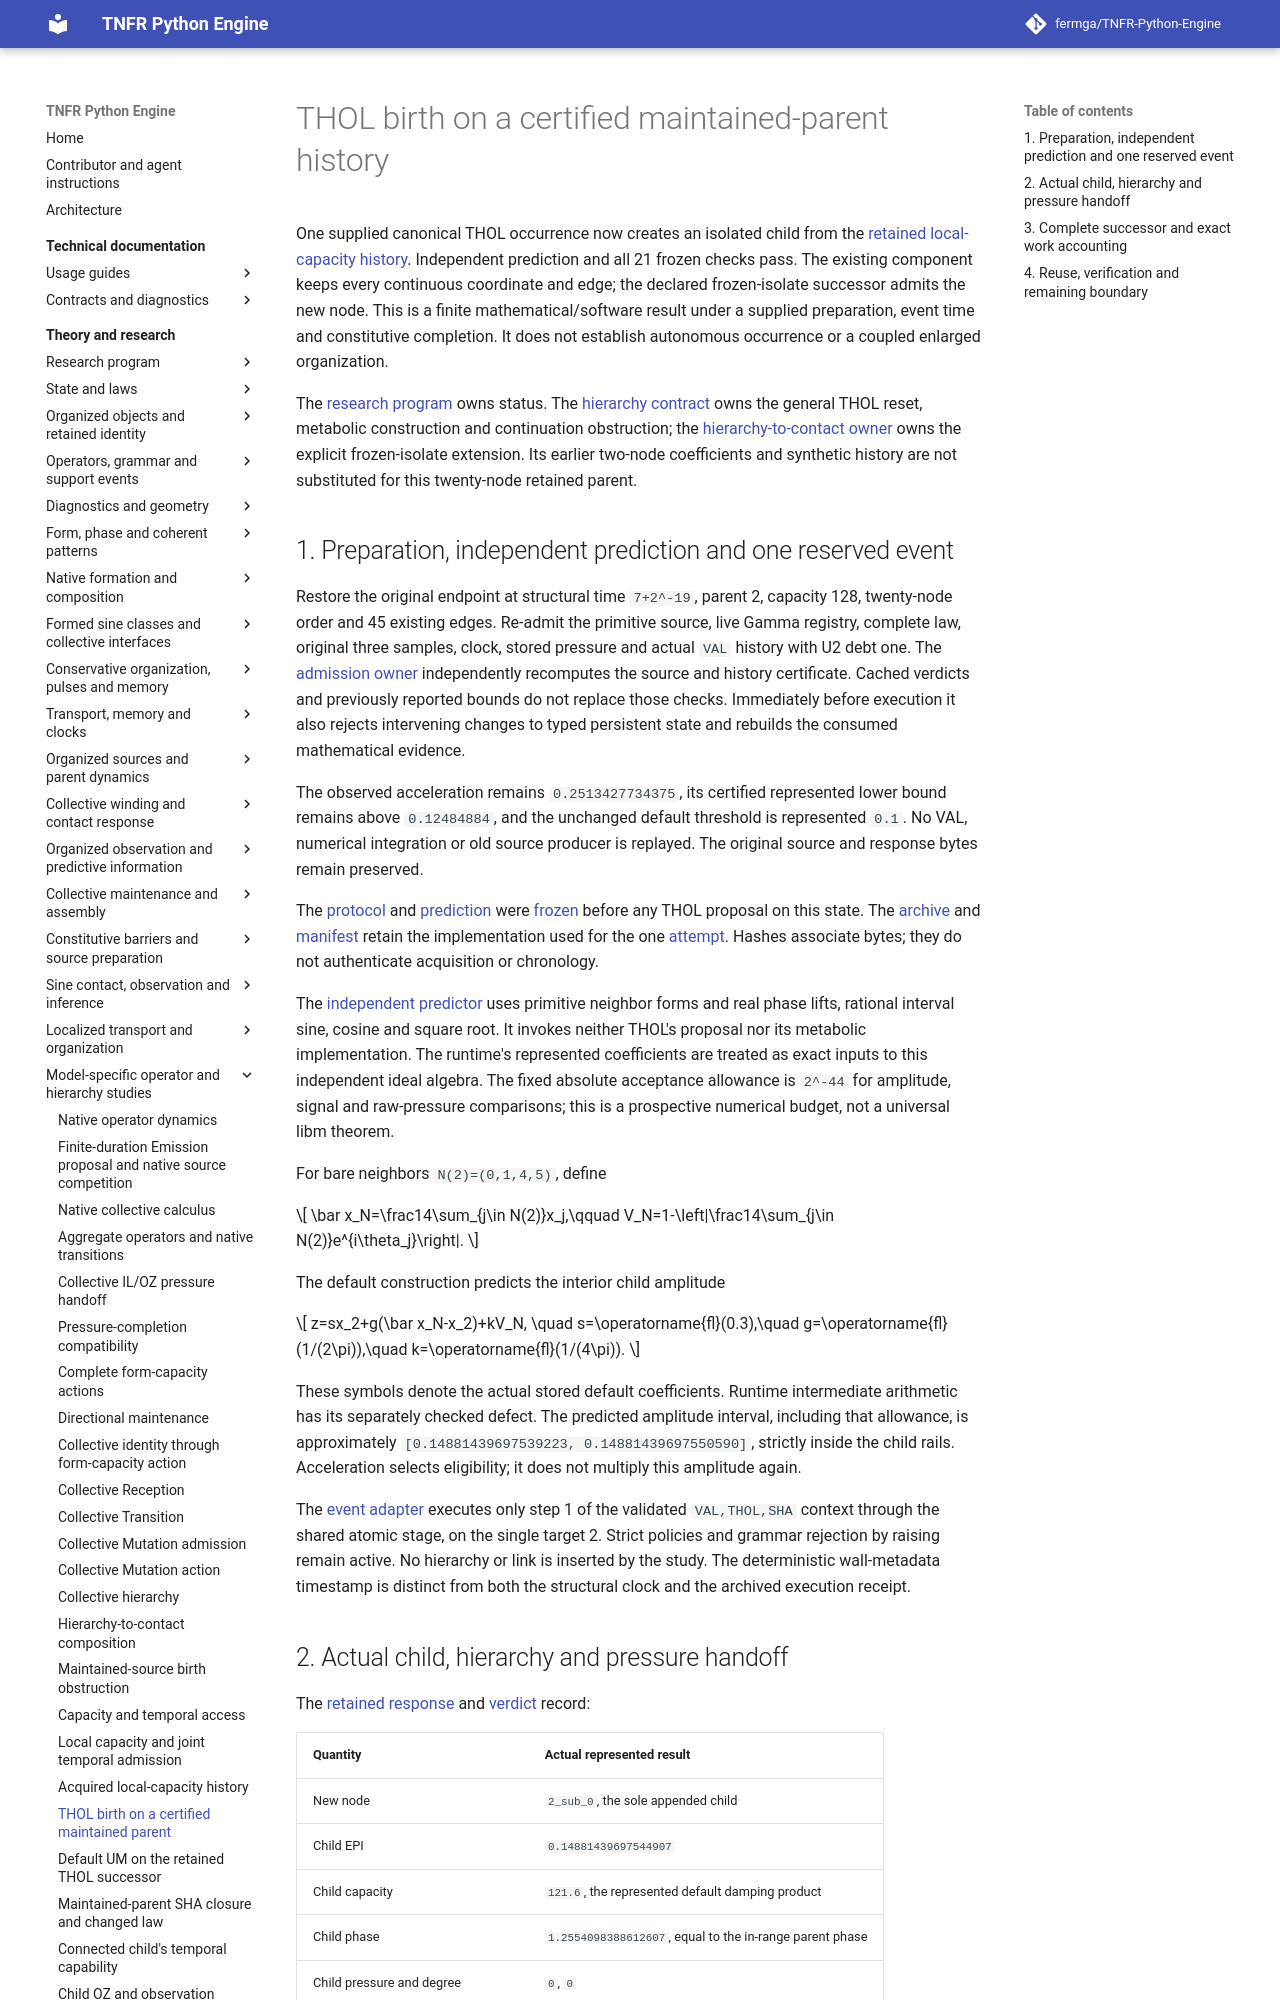

repository: fermga/TNFR-Python-Engine · page: theory/nodal/SINE_MAINTAINED_PARENT_THOL/index.html · generator: mkdocs

# THOL birth on a certified maintained-parent history

One supplied canonical THOL occurrence now creates an isolated child from
the [retained local-capacity history](SINE_LOCAL_HISTORY_ACQUISITION.md).
Independent prediction and all 21 frozen checks pass. The existing component
keeps every continuous coordinate and edge; the declared frozen-isolate
successor admits the new node. This is a finite mathematical/software result
under a supplied preparation, event time and constitutive completion. It
does not establish autonomous occurrence or a coupled enlarged organization.

The [research program](../RESEARCH_PROGRAM.md#research-current-question)
owns status. The [hierarchy contract](SINE_COLLECTIVE_HIERARCHY.md) owns the
general THOL reset, metabolic construction and continuation obstruction;
the [hierarchy-to-contact owner](SINE_HIERARCHY_CONTACT.md) owns the explicit
frozen-isolate extension. Its earlier two-node coefficients and synthetic
history are not substituted for this twenty-node retained parent.

## 1. Preparation, independent prediction and one reserved event

Restore the original endpoint at structural time `7+2^-19`, parent 2,
capacity 128, twenty-node order and 45 existing edges. Re-admit the primitive
source, live Gamma registry, complete law, original three samples, clock,
stored pressure and actual `VAL` history with U2 debt one. The
[admission owner](../../src/tnfr/research/maintained_parent_thol.py) independently
recomputes the source and history certificate. Cached verdicts and previously
reported bounds do not replace those checks. Immediately before execution it
also rejects intervening changes to typed persistent state and rebuilds the
consumed mathematical evidence.

The observed acceleration remains `0.2513427734375`, its certified represented
lower bound remains above `0.12484884`, and the unchanged default threshold
is represented `0.1`. No VAL, numerical integration or old source producer is
replayed. The original source and response bytes remain preserved.

The [protocol](https://github.com/fermga/TNFR-Python-Engine/blob/279054b8694a9bf5fd3a7e67da65847a3e36d749/docs/assets/maintained_parent_thol/protocol.json) and
[prediction](https://github.com/fermga/TNFR-Python-Engine/blob/279054b8694a9bf5fd3a7e67da65847a3e36d749/docs/assets/maintained_parent_thol/prediction.json) were
[frozen](https://github.com/fermga/TNFR-Python-Engine/blob/279054b8694a9bf5fd3a7e67da65847a3e36d749/docs/assets/maintained_parent_thol/freeze.json) before any THOL
proposal on this state. The [archive](https://github.com/fermga/TNFR-Python-Engine/blob/279054b8694a9bf5fd3a7e67da65847a3e36d749/docs/assets/maintained_parent_thol/source.zip)
and [manifest](https://github.com/fermga/TNFR-Python-Engine/blob/279054b8694a9bf5fd3a7e67da65847a3e36d749/docs/assets/maintained_parent_thol/source-manifest.json)
retain the implementation used for the one
[attempt](https://github.com/fermga/TNFR-Python-Engine/blob/279054b8694a9bf5fd3a7e67da65847a3e36d749/docs/assets/maintained_parent_thol/attempt.json). Hashes
associate bytes; they do not authenticate acquisition or chronology.

The [independent predictor](https://github.com/fermga/TNFR-Python-Engine/blob/279054b8694a9bf5fd3a7e67da65847a3e36d749/src/tnfr/research/maintained_parent_thol_prediction.py)
uses primitive neighbor forms and real phase lifts, rational interval sine,
cosine and square root. It invokes neither THOL's proposal nor its metabolic
implementation. The runtime's represented coefficients are treated as exact
inputs to this independent ideal algebra. The fixed absolute acceptance
allowance is `2^-44` for amplitude, signal and raw-pressure comparisons;
this is a prospective numerical budget, not a universal libm theorem.

For bare neighbors `N(2)=(0,1,4,5)`, define

\[
 \bar x_N=\frac14\sum_{j\in N(2)}x_j,\qquad
 V_N=1-\left|\frac14\sum_{j\in N(2)}e^{i\theta_j}\right|.
\]

The default construction predicts the interior child amplitude

\[
 z=sx_2+g(\bar x_N-x_2)+kV_N,
 \quad s=\operatorname{fl}(0.3),\quad
 g=\operatorname{fl}(1/(2\pi)),\quad
 k=\operatorname{fl}(1/(4\pi)).
\]

These symbols denote the actual stored default coefficients. Runtime
intermediate arithmetic has its separately checked defect. The predicted
amplitude interval, including that allowance, is approximately
`[0.14881439697539223, 0.14881439697550590]`, strictly inside the child rails.
Acceleration selects eligibility; it does not multiply this amplitude again.

The [event adapter](../../src/tnfr/research/maintained_parent_thol_execution.py)
executes only step 1 of the validated `VAL,THOL,SHA` context through the
shared atomic stage, on the single target 2. Strict policies and grammar
rejection by raising remain active. No hierarchy or link is inserted by the
study. The deterministic wall-metadata timestamp is distinct from both the
structural clock and the archived execution receipt.
